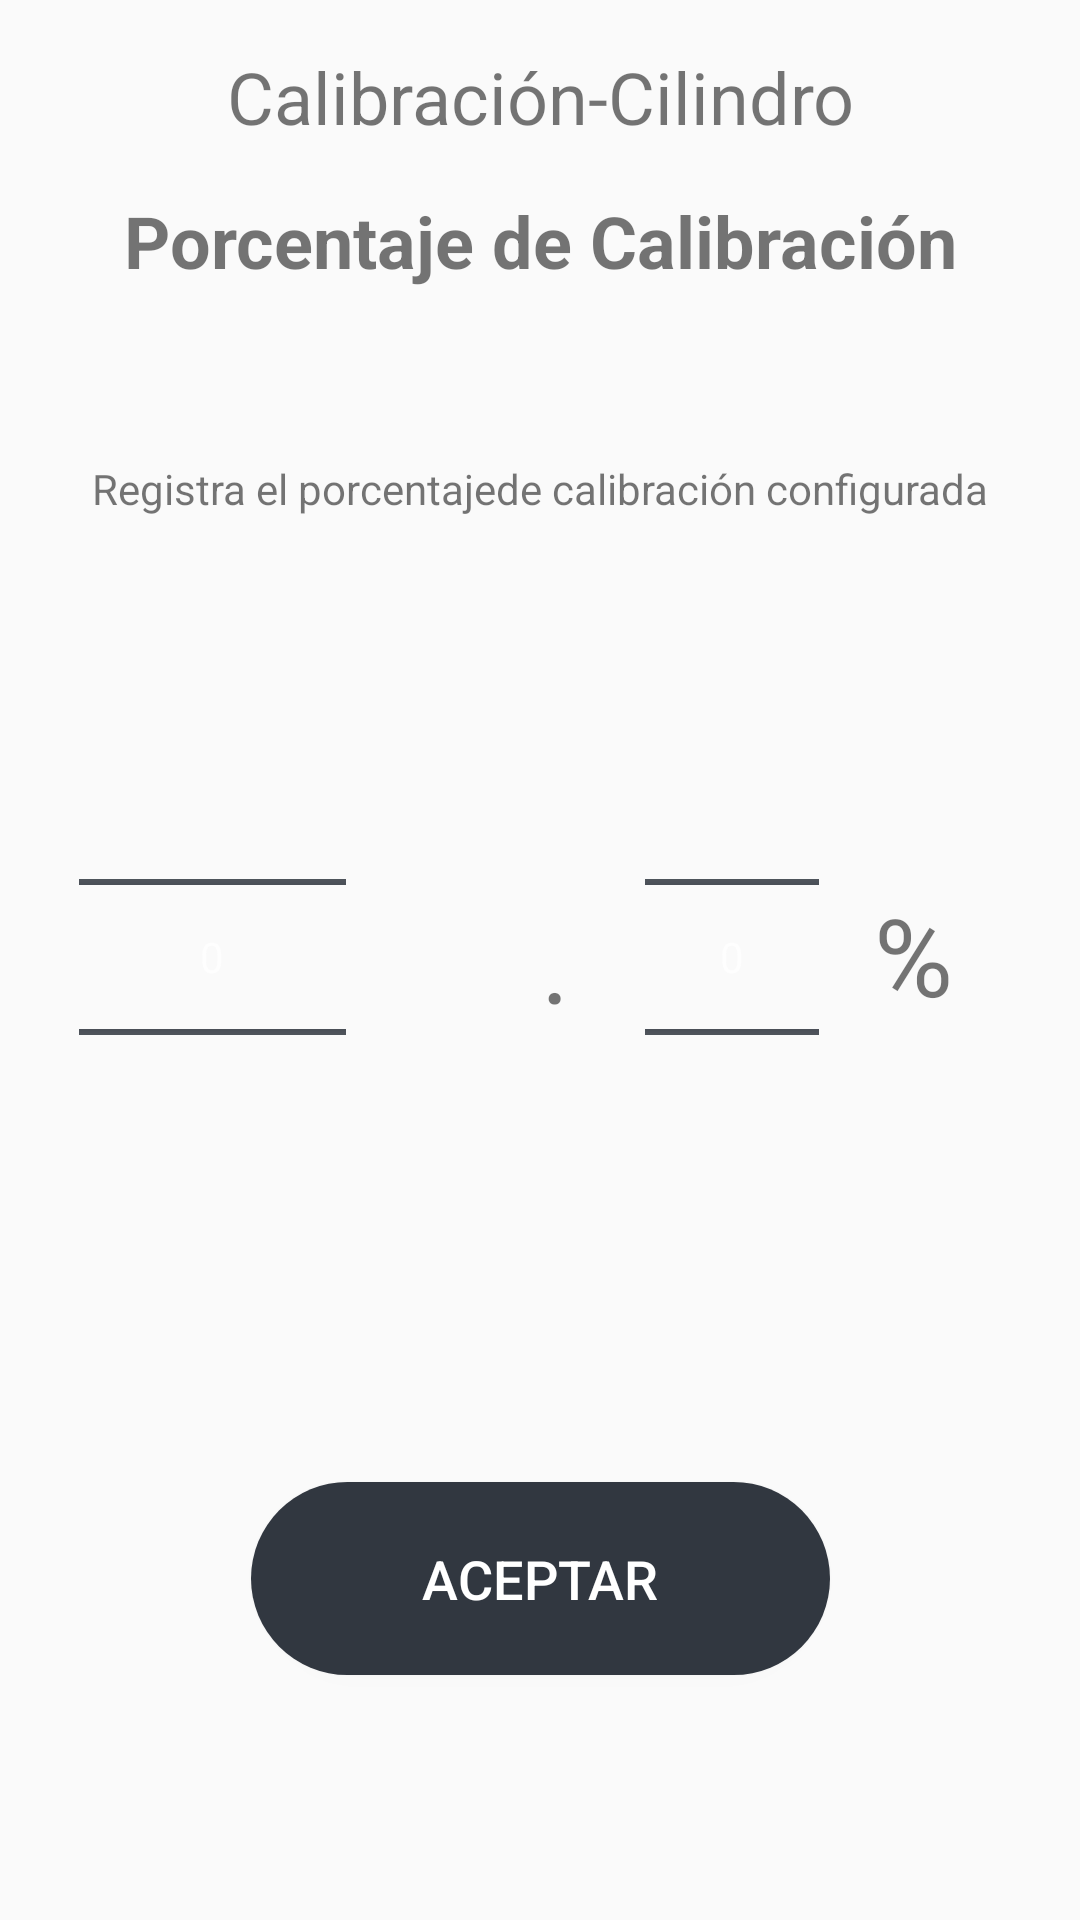

Reconstruct the res/layout file that produces this screen, plus the resources it refers to.
<!-- AndroidManifest.xml: activity theme AppEnter -->
<!-- res/layout/activity_porcentaje_calibracion_cilindro.xml -->
<?xml version="1.0" encoding="utf-8"?>
<android.support.constraint.ConstraintLayout xmlns:android="http://schemas.android.com/apk/res/android"
    xmlns:app="http://schemas.android.com/apk/res-auto"
    xmlns:tools="http://schemas.android.com/tools"
    android:layout_width="match_parent"
    android:layout_height="match_parent"
    tools:context=".Activity.PorcentajeCalibracionCilindroActivity">

    <NumberPicker
        android:id="@+id/NPPorcentajeCalibracionCilindroActivityEntero"
        android:layout_width="89dp"
        android:layout_height="wrap_content"
        android:layout_marginStart="16dp"
        android:layout_marginTop="8dp"
        android:layout_marginEnd="55dp"
        android:layout_marginBottom="8dp"
        app:layout_constraintBottom_toBottomOf="parent"
        app:layout_constraintEnd_toStartOf="@+id/TVPorcentajeCalibracionCilindroActivityPunto"
        app:layout_constraintStart_toStartOf="parent"
        app:layout_constraintTop_toTopOf="parent"
        app:layout_constraintVertical_bias="0.498" />

    <NumberPicker
        android:id="@+id/NPPorcentajeCalibracionCilindroActivityDecimal"
        android:layout_width="58dp"
        android:layout_height="wrap_content"
        android:layout_marginStart="15dp"
        android:layout_marginTop="8dp"
        android:layout_marginEnd="8dp"
        android:layout_marginBottom="8dp"
        app:layout_constraintBottom_toBottomOf="parent"
        app:layout_constraintEnd_toStartOf="@+id/TVPorcentajeCalibracionCilindroActivityPorcentaje"
        app:layout_constraintStart_toEndOf="@+id/TVPorcentajeCalibracionCilindroActivityPunto"
        app:layout_constraintTop_toTopOf="parent"
        app:layout_constraintVertical_bias="0.498" />

    <TextView
        android:id="@+id/TVPorcentajeCalibracionCilindroActivityPunto"
        android:layout_width="9dp"
        android:layout_height="wrap_content"
        android:layout_marginTop="2dp"
        android:layout_marginBottom="8dp"
        android:text="@string/punto"
        android:textAlignment="center"
        android:textSize="36sp"
        app:layout_constraintBottom_toBottomOf="parent"
        app:layout_constraintEnd_toStartOf="@+id/NPPorcentajeCalibracionCilindroActivityDecimal"
        app:layout_constraintHorizontal_bias="0.729"
        app:layout_constraintStart_toEndOf="@+id/NPPorcentajeCalibracionCilindroActivityEntero"
        app:layout_constraintTop_toTopOf="parent"
        app:layout_constraintVertical_bias="0.506" />

    <TextView
        android:id="@+id/TVPorcentajeCalibracionCilindroActivityPorcentaje"
        android:layout_width="wrap_content"
        android:layout_height="wrap_content"
        android:layout_marginTop="16dp"
        android:layout_marginEnd="32dp"
        android:layout_marginBottom="8dp"
        android:text="@string/porcentaje"
        android:textAlignment="center"
        android:textSize="36sp"
        app:layout_constraintBottom_toBottomOf="parent"
        app:layout_constraintEnd_toEndOf="parent"
        app:layout_constraintHorizontal_bias="0.437"
        app:layout_constraintStart_toEndOf="@+id/NPPorcentajeCalibracionCilindroActivityDecimal"
        app:layout_constraintTop_toTopOf="parent"
        app:layout_constraintVertical_bias="0.49" />

    <TextView
        android:id="@+id/textView25"
        android:layout_width="wrap_content"
        android:layout_height="wrap_content"
        android:layout_marginStart="8dp"
        android:layout_marginTop="8dp"
        android:layout_marginEnd="8dp"
        android:layout_marginBottom="8dp"
        android:text="@string/calibraci_n_cilindro"
        android:textSize="24sp"
        app:layout_constraintBottom_toTopOf="@+id/textView27"
        app:layout_constraintEnd_toEndOf="parent"
        app:layout_constraintStart_toStartOf="parent"
        app:layout_constraintTop_toTopOf="parent" />

    <TextView
        android:id="@+id/textView27"
        android:layout_width="wrap_content"
        android:layout_height="wrap_content"
        android:layout_marginStart="8dp"
        android:layout_marginTop="64dp"
        android:layout_marginEnd="8dp"
        android:text="@string/porcentaje_de_calibracion"
        android:textSize="24sp"
        android:textStyle="bold"
        app:layout_constraintEnd_toEndOf="parent"
        app:layout_constraintHorizontal_bias="0.505"
        app:layout_constraintStart_toStartOf="parent"
        app:layout_constraintTop_toTopOf="parent" />

    <TextView
        android:id="@+id/textView29"
        android:layout_width="wrap_content"
        android:layout_height="wrap_content"
        android:layout_marginStart="8dp"
        android:layout_marginTop="8dp"
        android:layout_marginEnd="8dp"
        android:layout_marginBottom="8dp"
        android:text="@string/registra_el_porcentajede_calibraci_n_configurada"
        android:textAlignment="center"
        android:textSize="14sp"
        app:layout_constraintBottom_toTopOf="@+id/NPPorcentajeCalibracionCilindroActivityEntero"
        app:layout_constraintEnd_toEndOf="parent"
        app:layout_constraintStart_toStartOf="parent"
        app:layout_constraintTop_toBottomOf="@+id/textView27" />

    <Button
        android:id="@+id/BTNPorcentajeCalibracionCilindroActivityAceptar"
        style="@style/SagasTheme.Button"
        android:layout_width="193dp"
        android:layout_height="wrap_content"
        android:layout_marginStart="8dp"
        android:layout_marginTop="8dp"
        android:layout_marginEnd="8dp"
        android:layout_marginBottom="8dp"
        android:background="@drawable/ripple_effect"
        android:padding="20sp"
        android:text="@string/message_acept"
        android:textSize="18sp"
        app:layout_constraintBottom_toBottomOf="parent"
        app:layout_constraintEnd_toEndOf="parent"
        app:layout_constraintStart_toStartOf="parent"
        app:layout_constraintTop_toBottomOf="@+id/TVPorcentajeCalibracionCilindroActivityPunto"
        app:layout_constraintVertical_bias="0.658" />

</android.support.constraint.ConstraintLayout>
<!-- resources referenced by this layout -->
<resources>
  <!-- drawable ripple_effect (drawable) -->
  <?xml version="1.0" encoding="utf-8"?>
  <ripple
      xmlns:android="http://schemas.android.com/apk/res/android"
      xmlns:tools="http://schemas.android.com/tools"
      android:color="@color/buttonBackgroundColorHighlight"
      tools:ignore="NewApi">     
  
      
      <item android:drawable="@drawable/btn_rounded">
          <shape android:shape="rectangle">
              <solid android:color="@color/buttonBackgroundColor"/>
          </shape>
      </item>
  
  </ripple>
  <string name="calibraci_n_cilindro">Calibración-Cilindro</string>
  <string name="message_acept">Aceptar</string>
  <string name="porcentaje">%</string>
  <string name="porcentaje_de_calibracion">Porcentaje de Calibración</string>
  <string name="punto">.</string>
  <string name="registra_el_porcentajede_calibraci_n_configurada">Registra el porcentajede calibración configurada</string>
  <style name="SagasTheme.Button" parent="Widget.AppCompat.Button.Colored">
          <item name="android:colorButtonNormal" tools:ignore="NewApi">@color/colorBackgroundSistemaLogin</item>
          <item name="android:textColor">@color/textcolorButton</item>
          <item name="colorControlHighlight">@color/buttonBackgroundColorHighlight</item>
      </style>
  <style name="AppEnter" parent="Theme.AppCompat.Light.DarkActionBar">
          <item name="android:colorForeground">@color/textColorSistemaLogin</item>
          <item name="colorAccent">@color/primaryTextColor</item>
          <item name="colorPrimaryDark">@color/buttonBackgroundColor</item>
          <item name="android:textColorSecondary">@color/primaryTextColor</item>
      </style>
  <color name="buttonBackgroundColorHighlight">#647081</color>
  <!-- drawable btn_rounded (drawable) -->
  <?xml version="1.0" encoding="utf-8"?>
  <selector xmlns:android="http://schemas.android.com/apk/res/android">
      <item android:state_pressed="true">
          <shape android:shape="rectangle">
              <solid android:color="@color/buttonBackgroundColor" />
              <corners android:radius="55dp" />
          </shape>
      </item>
      <item android:state_focused="true">
          <shape android:shape="rectangle">
              <solid android:color="@color/buttonBackgroundColor" />
              <corners android:radius="55dp" />
          </shape>
      </item>
      <item>
          <shape >
              <solid android:color="@color/buttonBackgroundColor" />
              <corners android:radius="2100dp" />
          </shape>
      </item>
  
  </selector>
  <color name="buttonBackgroundColor">#313740</color>
  <color name="colorBackgroundSistemaLogin">#313740</color>
  <color name="textcolorButton">#fff</color>
  <color name="textColorSistemaLogin">#fefefe</color>
  <color name="primaryTextColor">#313740</color>
</resources>
